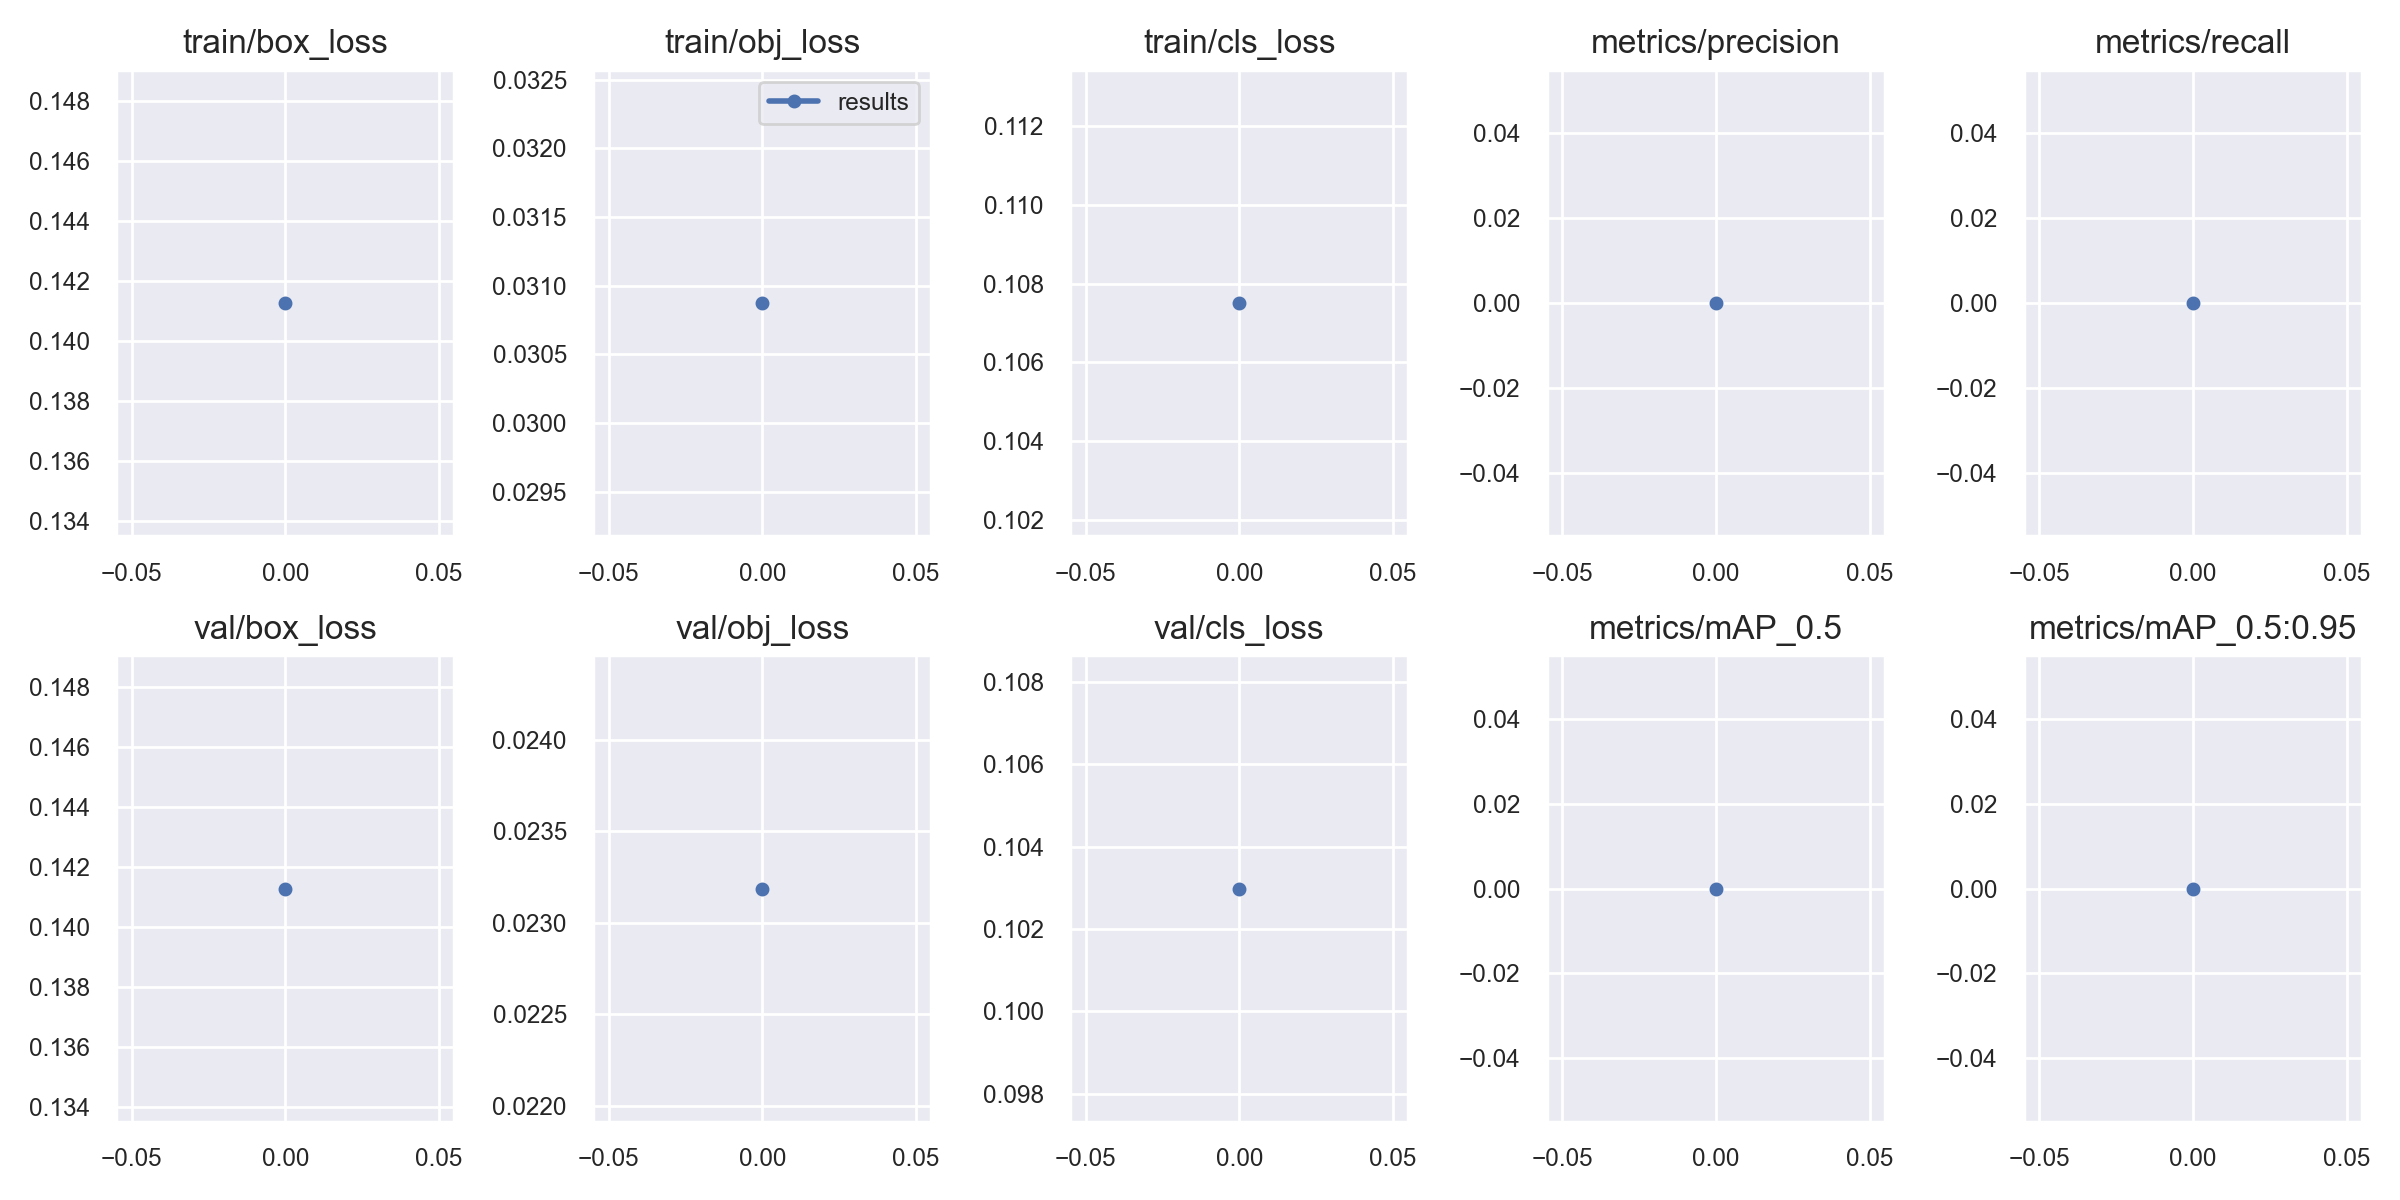

Values plotted in this chart, from the file beside it:
epoch, train/box_loss, train/obj_loss, train/cls_loss, metrics/precision, metrics/recall, metrics/mAP_0.5, metrics/mAP_0.5:0.95, val/box_loss, val/obj_loss, val/cls_loss, x/lr0, x/lr1, x/lr2
0, 0.1413, 0.03087, 0.1075, 0, 0, 0, 0, 0.1413, 0.02319, 0.103, 0, 0, 0.1
